Run: headless pygame with SDL's dummy video driver; simulated clock (each Clock.tick advances the game by its frame time, no real sleeping); random seed 0; keys injected as events and as key.get_pressed() state; no mouse input.
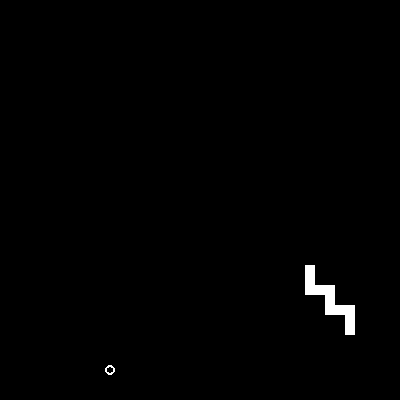
Frame 1 of 4 · flips 1–60 · no input
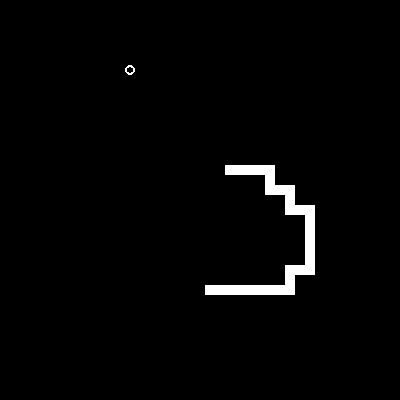
Frame 2 of 4 · flips 61–180 · tapped SPACE, RETURN · held RIGHT (→), D
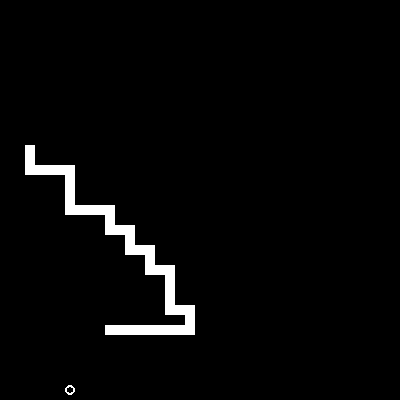
Frame 3 of 4 · flips 181–300 · held DOWN (↓), S
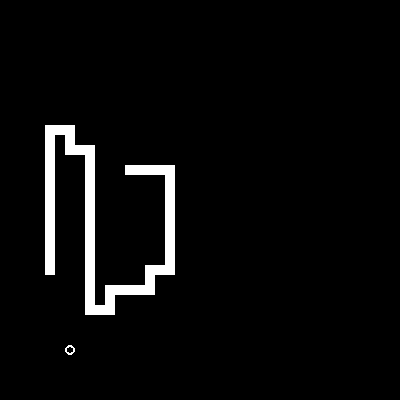
Frame 4 of 4 · flips 301–420 · held LEFT (←), A, UP (↑), W

The pygame program that drew these frames:

import pygame,sys
from pygame.locals import *
from random import randrange
import random
from math import *
import copy

SCREEN_SIZE = (400,400)
BFS_ENABLE = False
DFS_ENABLE = False
ASTAR_ENABLE = True

NEW_METHOD = True

bb = False

class snake():
    """
    a snake can eat food and grow up
    """
    def __init__(self):
        self.s = [(5,5),(5,6),(5,7),(5,8),(5,9)]
        self.direction = (1,0)
        print("snake inited")
    def run(self,key):
        if key=='Up':
            self.direction = (0,-1)
        elif key=='Right':
            self.direction = (1,0)
        elif key == 'Down':
            self.direction = (0,1)
        elif key == 'Left':
            self.direction = (-1,0)
        self.s.pop()
        self.s.insert(0, (self.s[0][0]+self.direction[0],self.s[0][1]+self.direction[1]))
    def grow(self, last1_tail, last2_tail):
        self.s.append(last2_tail)
        self.s.append(last1_tail)
    def getDirection(self):
        if self.direction == (0,-1):
            return 'Up'
        elif self.direction == (1,0):
            return 'Right'
        elif self.direction == (-1,0):
            return 'Left'
        elif self.direction == (0,1):
            return 'Down'

class food():
    """docstring for food"""
    def __init__(self):
        position = (SCREEN_SIZE[0]/10,SCREEN_SIZE[1]/10)
        self.x = randrange(1,position[0],2)
        self.y = randrange(1,position[1],2)
        self.position = (self.x,self.y)
        print("food inited")
    def getPosition(self):
        return self.position
    def newFood(self):
        position = (SCREEN_SIZE[0]/10,SCREEN_SIZE[1]/10)
        self.x = randrange(1,position[0],2)
        self.y = randrange(1,position[1],2)
        self.position = (self.x,self.y)
        print("new food: " + str(self.position))
        return self.position

def getNeibor(node):
    nodelist = []
    if node[0]-2 > 0:
        r = random.randint(0, len(nodelist))
        nodelist.insert(r, (node[0]-2,node[1]))
    if node[0]+2 < SCREEN_SIZE[0]/10:
        r = random.randint(0, len(nodelist))
        nodelist.insert(r, (node[0]+2,node[1]))
    if node[1]-2 > 0:
        r = random.randint(0, len(nodelist))
        nodelist.insert(r, (node[0],node[1]-2))
    if node[1]+2 < SCREEN_SIZE[1]/10:
        r = random.randint(0, len(nodelist))
        nodelist.insert(r, (node[0],node[1]+2))
    return nodelist

def BFS(head,body,end):
    queue = []
    visited = []
    path = []
    parent = [[(0,0) for i in range(1,int(SCREEN_SIZE[0]))]for j in range(1,int(SCREEN_SIZE[1]))]
    queue.append(head)
    if head == fd.getPosition():
        head = body[0]
        end = body[-1]
        body = body[:-1]
    if end == sk.s[-1]:
        body = body[:-1]
    while queue!=[]:
        current = queue[0]
        if (current == end):
            path.insert(0,current)
            while parent[current[0]][current[1]]!=head:
                current = parent[current[0]][current[1]]
                path.insert(0,current)
            path.insert(0,parent[current[0]][current[1]])
            break
        currentcopy = (current[0], current[1])
        path_maybe = []
        if currentcopy != head:
            path_maybe.insert(0,currentcopy)
            while parent[currentcopy[0]][currentcopy[1]]!=head:
                currentcopy = parent[currentcopy[0]][currentcopy[1]]
                path_maybe.insert(0,currentcopy)
            path_maybe.insert(0,parent[currentcopy[0]][currentcopy[1]])
        level = len(path_maybe) - 1
        print(head, end, fd.getPosition(), path_maybe)

        newpath = path_maybe[::-1]
        newnewpath = []
        for i in range(len(newpath)-1):
            newnewpath.append(newpath[i])
            newnewpath.append((int((newpath[i][0] + newpath[i+1][0] )/ 2), int((newpath[i][1] + newpath[i+1][1] )/ 2)))
        if len(newpath) > 0:
            newnewpath.append(newpath[-1])
        newnewpath[len(newnewpath):] = body[1:]
        newbody = newnewpath[0:(len(body))]

        neibor = getNeibor(current)
        for items in neibor:
            if items not in newbody and items not in visited:
                queue.append(items)
                visited.append(items)
                parent[items[0]][items[1]] = current
        visited.append(current)
        queue.pop(0)

    return path
def DFS(current,visited,parent):
    end = fd.getPosition()
    if (current == end):
        path = []
        path.insert(0,current)
        while parent[current[0]][current[1]]!=sk.s[0]:
            current = parent[current[0]][current[1]]
            path.insert(0,current)
        path.insert(0,parent[current[0]][current[1]])
        print (path)
        return path
    neibor = getNeibor(current)
    cou = 0
    for items in neibor:
        if items not in sk.s and items not in visited:
            cou += 1
    if cou == 0:
        return DFS(parent[current[0]][current[1]],visited,parent)
    else:
        for items in neibor:
            if items not in sk.s and items not in visited:
                visited.append(items)
                parent[items[0]][items[1]] = current
                return DFS(items,visited,parent)

def jj(path, end):
    if ASTAR_ENABLE or BFS_ENABLE or DFS_ENABLE:
        if len(path) == 0:
            print("path not work1")
            return False
        newpath = path[::-1]
        print("new1", newpath)
        newnewpath = []
        for i in range(len(newpath)-1):
            newnewpath.append(newpath[i])
            newnewpath.append((int((newpath[i][0] + newpath[i+1][0] )/ 2), int((newpath[i][1] + newpath[i+1][1] )/ 2)))
        newnewpath.append(newpath[-1])
        print("newnewpath: ", newnewpath)
        newnewpath[len(newnewpath):] = sk.s[1:]
        print("new2", newnewpath)
        newbody = newnewpath[0:(len(sk.s)+2)]
        if end != fd.getPosition():
            newbody.pop()
            newbody.pop()
        print("newbody: ", newbody)
        pathcpl = BFS(end,newbody, newbody[-1])
        # print("food: ", fd.getPosition())
        print ("pathcpl: ", pathcpl)
        print("newbody", newbody)
        if len(pathcpl) == 0:
            print("path not work")
            return False
            #getPath()
            # numbercount = 0
            # path = BFS(sk.s[0], sk.s, sk.s[-1])
            # istracetail = True
            # print("newpath", path)
        else:
            return True

def AStar():
    queue = []
    path = []
    visited = [sk.s[0]]
    parent = [[(0,0) for i in range(1,int(SCREEN_SIZE[0]))]for j in range(1,int(SCREEN_SIZE[1]))]
    queue.append(sk.s[0])
    end = fd.getPosition()

    snakecopy = copy.deepcopy(sk)
    print("body: " + str(sk.s))
    while queue!=[]:
        current = queue[0]
        if (current == end):
            path.insert(0,current)
            while parent[current[0]][current[1]]!=snakecopy.s[0]:
                current = parent[current[0]][current[1]]
                path.insert(0,current)
            path.insert(0,parent[current[0]][current[1]])
            break
        neibor = getNeibor(current)
        less = 999999
        index = -1
        for i in range(0,len(neibor)):
            if neibor[i] not in snakecopy.s and neibor[i] not in visited:
                if ((neibor[i][0]-end[0])**2+(neibor[i][1]-end[1])**2)<=less:
                    index = i
                    less = (neibor[i][0]-end[0])**2+(neibor[i][1]-end[1])**2
        if index != -1:
            queue.append(neibor[index])
            visited.append(neibor[index])
            print("visited: " + str(visited))
            parent[neibor[index][0]][neibor[index][1]] = current
        else:
            print("index -1 1, size: " + str(len(neibor)))
            # print("visited: " + str(visited))
        queue.pop(0)
    if len(path) == 0 or jj(path, end) == False:
        mmm = 0
        index = -1
        neibor = getNeibor(sk.s[0])
        ll = []
        for i in range(0,len(neibor)):
            if neibor[i] not in sk.s:
                pp = []
                pp.insert(0, neibor[i])
                pp.insert(0, sk.s[0])
                if jj(pp, neibor[i]) == True:
                    ll.append(neibor[i])
        for i in range(0,len(ll)):
            if ((ll[i][0]-end[0])**2+(ll[i][1]-end[1])**2)>=mmm:
                index = i
                mmm = (ll[i][0]-end[0])**2+(ll[i][1]-end[1])**2
        if index != -1:
            path.insert(0, ll[index])
            path.insert(0, sk.s[0])
            global bb
            bb = True
            print("index not -1 2")
        else:
            print("index -1 2")
    return path



def getPath():
    if BFS_ENABLE:
        path = BFS(sk.s[0],sk.s, fd.getPosition())
    elif DFS_ENABLE:
        path = DFS(sk.s[0],[sk.s[0]],[[(0,0) for i in range(1,int(SCREEN_SIZE[0]))]for j in range(1,int(SCREEN_SIZE[1]))])
    elif ASTAR_ENABLE:
        path = AStar()
    
    print("path: ", path)
    return path
if __name__ == "__main__":
    pygame.init()
    screen = pygame.display.set_mode(SCREEN_SIZE)
    pygame.mouse.set_visible(0)
    screentitle = pygame.display.set_caption('snake')
    clock = pygame.time.Clock()
    fd = food()
    sk = snake()
    key = 'Right'
    run = True

    numbercount = 0
    istracetail = False
    target = []
    if BFS_ENABLE or DFS_ENABLE or ASTAR_ENABLE:
        path = getPath()

    while run:
        skrect = []
        for event in pygame.event.get():
            if event.type == QUIT:
                sys.exit()
            if event.type == pygame.KEYDOWN:
                if event.key == pygame.K_UP:
                    if sk.getDirection()!='Down':
                        key = 'Up'
                if event.key == pygame.K_DOWN:
                    if sk.getDirection()!='Up':
                        key = 'Down'
                if event.key == pygame.K_LEFT:
                    if sk.getDirection()!='Right':
                        key = 'Left'
                if event.key == pygame.K_RIGHT:
                    if sk.getDirection()!='Left':
                        key = 'Right'
        screen.fill((0,0,0))
        fdrect = pygame.draw.circle(screen,(255,255,255),(fd.getPosition()[0]*10,fd.getPosition()[1]*10),5,2)
        for block in sk.s:
            skrect.append(pygame.draw.rect(screen,(255,255,255),(block[0]*10-5,block[1]*10-5,10,10)))
        if istracetail == True:
            target.append(sk.s[-1])
            istracetail = False
        if bb == True:
            bb = False
            print("bbTrue")
            path = getPath()
            numbercount = 0
        if fdrect.colliderect(skrect[0]):
            sk.grow(last1_tail, last2_tail)
            while True:
                if fd.newFood() not in sk.s:
                    if BFS_ENABLE or DFS_ENABLE or ASTAR_ENABLE:
                        path = getPath()
                    numbercount = 0
                    break
        if len(target) > 0:
            if target[0] == sk.s[0]:
                if BFS_ENABLE or DFS_ENABLE or ASTAR_ENABLE:
                    path = getPath()
                numbercount = 0
                target = []
        pygame.display.update()
        numbercount = numbercount + 1
        if clock.tick(100):
            # print("thispath: ", path)
            print(numbercount)
            if (BFS_ENABLE or DFS_ENABLE or ASTAR_ENABLE) and numbercount < len(path):
                if (path[numbercount][0]-path[numbercount-1][0],path[numbercount][1]-path[numbercount-1][1]) == (0,2):
                    key = 'Down'
                elif (path[numbercount][0]-path[numbercount-1][0],path[numbercount][1]-path[numbercount-1][1]) == (0,-2):
                    key = 'Up'
                elif (path[numbercount][0]-path[numbercount-1][0],path[numbercount][1]-path[numbercount-1][1]) == (-2,0):
                    key = 'Left'
                elif (path[numbercount][0]-path[numbercount-1][0],path[numbercount][1]-path[numbercount-1][1]) == (2,0):
                    key = 'Right'
            last1_tail = sk.s[-1]
            last2_tail = sk.s[-2]
            sk.run(key)
            sk.run(key)
        
        if sk.s[0][0]*10-5 < -10 or sk.s[0][1]*10-5 < -10 or sk.s[0][0] > SCREEN_SIZE[0]/10 -1 or sk.s[0][1] > SCREEN_SIZE[1]/10 -1:
            run = False
            print("kaka")
            break
        count = len(skrect) - 1
        while count > 1 and run:
            if skrect[0].colliderect(skrect[count-1]):
                print("kaka2")
                run = False
                break
            count -= 1
    sys.exit()
